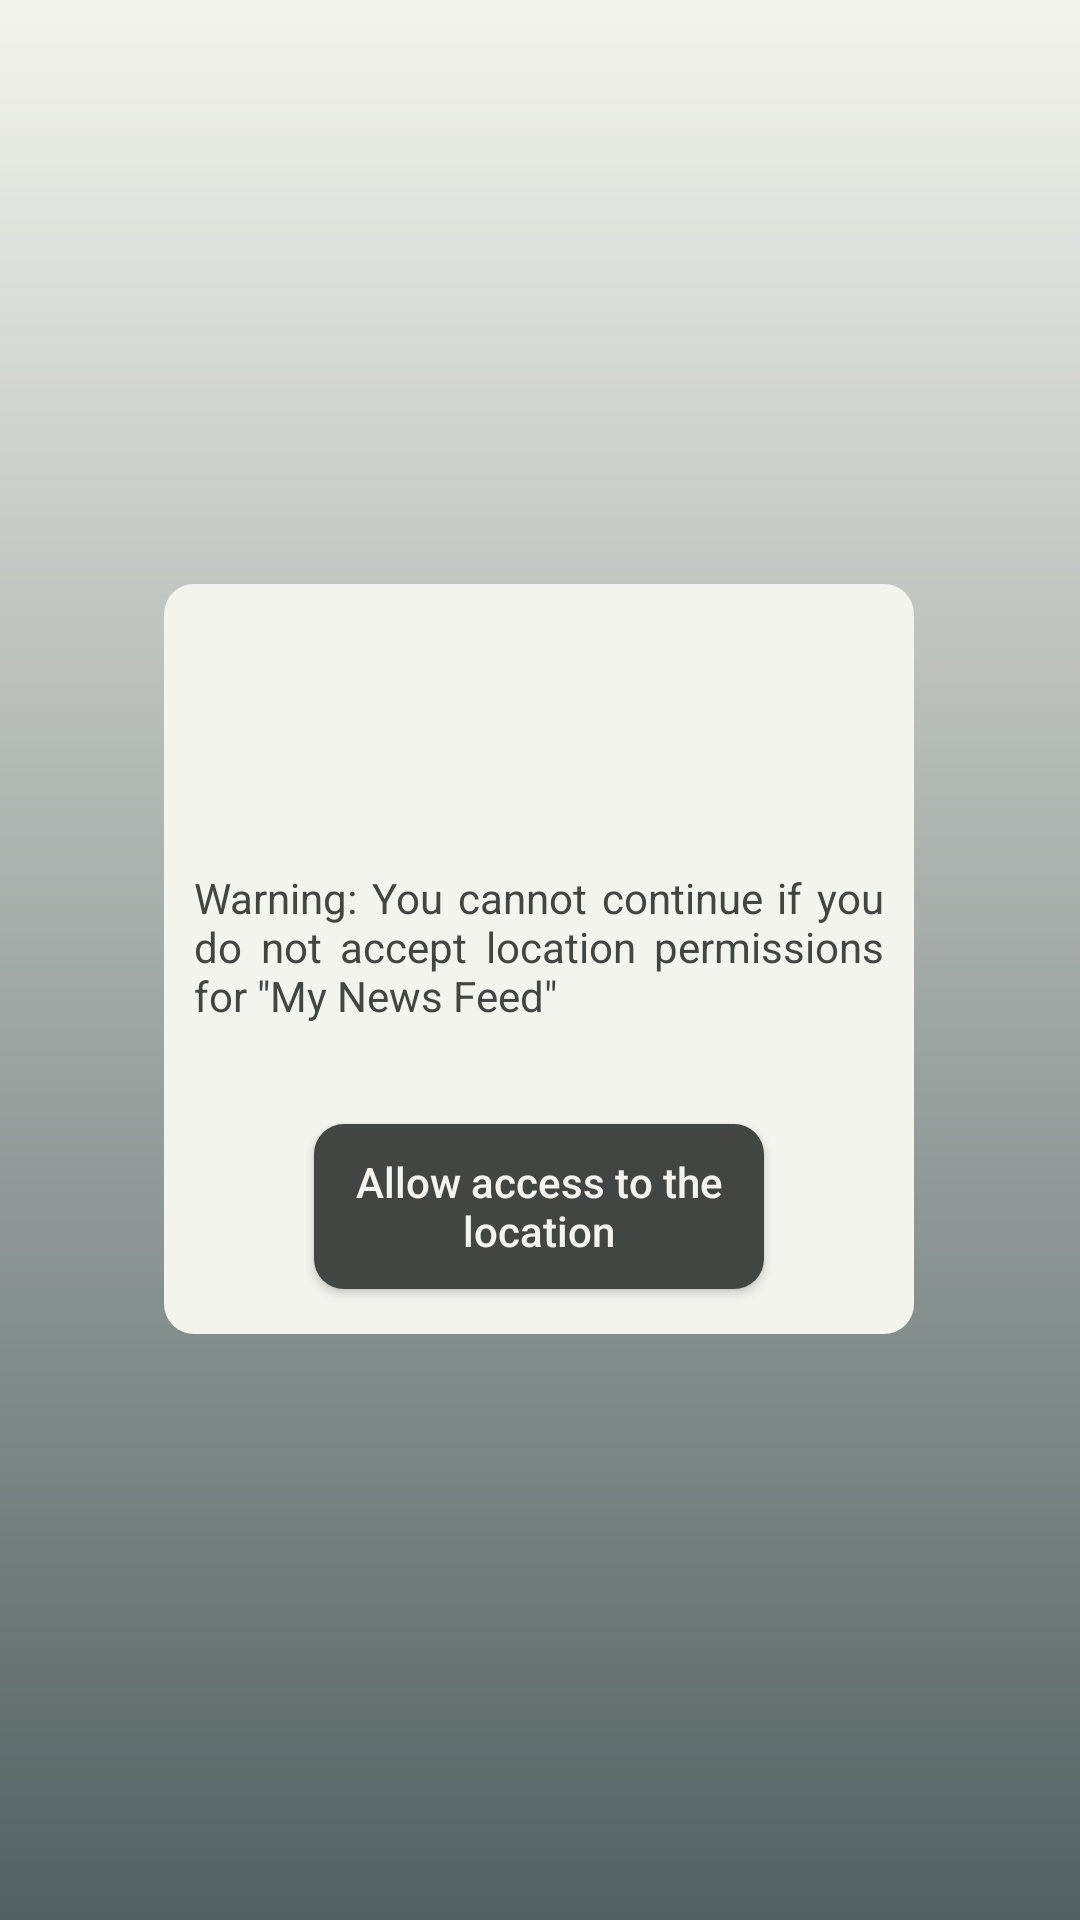

This screen was rendered from an Android layout file. Write that file and the resources it references.
<!-- AndroidManifest.xml: application theme Theme.LogginScreen -->
<!-- res/layout/activity_location_permissions_denied.xml -->
<?xml version="1.0" encoding="utf-8"?>
<androidx.constraintlayout.widget.ConstraintLayout xmlns:android="http://schemas.android.com/apk/res/android"
    xmlns:app="http://schemas.android.com/apk/res-auto"
    xmlns:tools="http://schemas.android.com/tools"
    android:layout_width="match_parent"
    android:layout_height="match_parent"
    tools:context=".LocationPermissions"
    android:background="@drawable/login_background">


    <LinearLayout
        android:layout_width="250dp"
        android:layout_height="250dp"
        android:layout_marginStart="80dp"
        android:layout_marginTop="240dp"
        android:layout_marginEnd="81dp"
        android:layout_marginBottom="241dp"
        android:orientation="vertical"
        app:layout_constraintBottom_toBottomOf="parent"
        app:layout_constraintEnd_toEndOf="parent"
        app:layout_constraintStart_toStartOf="parent"
        app:layout_constraintTop_toTopOf="parent"
        android:background="@drawable/permissionsbox_background">

        <ImageView
            android:id="@+id/imageView2"
            android:layout_width="60dp"
            android:layout_height="60dp"
            android:layout_gravity="center_horizontal"
            android:layout_marginTop="20dp"
            app:srcCompat="@drawable/ic_warning" />

        <TextView
            android:layout_width="match_parent"
            android:layout_height="70dp"
            android:layout_marginLeft="10dp"
            android:layout_marginRight="10dp"
            android:layout_marginTop="15dp"
            android:text='Warning: You cannot continue if you do not accept location permissions for "My News Feed"'
            android:textColor="@color/colorThree"
            android:textSize="14dp"
            android:justificationMode="inter_word"/>


        <Button
            android:id="@+id/button4"
            android:layout_width="150dp"
            android:layout_height="match_parent"
            android:layout_weight="1"
            android:layout_marginRight="10dp"
            android:layout_marginLeft="10dp"
            android:layout_marginTop="15dp"
            android:layout_marginBottom="15dp"
            android:layout_gravity="center_horizontal"
            android:textAllCaps="false"
            android:background="@drawable/button_background2"
            android:textColor="@color/colorOne"
            android:text="Allow access to the location" />



    </LinearLayout>
</androidx.constraintlayout.widget.ConstraintLayout>
<!-- resources referenced by this layout -->
<resources>
  <color name="colorOne">#f3f4ed</color>
  <color name="colorThree">#424642</color>
  <!-- drawable button_background2 (drawable) -->
  <?xml version="1.0" encoding="utf-8"?>
  <shape xmlns:android="http://schemas.android.com/apk/res/android"
      android:shape="rectangle">
      <solid android:color="@color/colorThree"/>
      <corners android:radius="10dp"/>
  </shape>
  <!-- drawable login_background (drawable) -->
  <?xml version="1.0" encoding="utf-8"?>
  <shape xmlns:android="http://schemas.android.com/apk/res/android"
      android:shape = "rectangle">
  
      <gradient android:startColor="@color/colorTwo"
          android:endColor="@color/colorOne"
          android:angle="90"/>
  
  </shape>
  <!-- drawable permissionsbox_background (drawable) -->
  <?xml version="1.0" encoding="utf-8"?>
  <shape xmlns:android="http://schemas.android.com/apk/res/android"
      android:shape="rectangle">
      <solid android:color="@color/colorOne"/>
      <size android:height="50dp"/>
      <size android:width="50dp"/>
      <corners android:radius="10dp"/>
  </shape>
  <style name="Theme.LogginScreen" parent="Theme.MaterialComponents.DayNight.DarkActionBar">
          
          <item name="colorPrimary">@color/purple_500</item>
          <item name="colorPrimaryVariant">@color/purple_700</item>
          <item name="colorOnPrimary">@color/white</item>
          
          <item name="colorSecondary">@color/teal_200</item>
          <item name="colorSecondaryVariant">@color/teal_700</item>
          <item name="colorOnSecondary">@color/black</item>
          
          <item name="android:statusBarColor" tools:targetApi="l">?attr/colorPrimaryVariant</item>
          
      </style>
  <color name="colorTwo">#536162</color>
  <color name="purple_500">#FF6200EE</color>
  <color name="purple_700">#FF3700B3</color>
  <color name="white">#FFFFFFFF</color>
  <color name="teal_200">#FF03DAC5</color>
  <color name="teal_700">#FF018786</color>
  <color name="black">#FF000000</color>
</resources>
